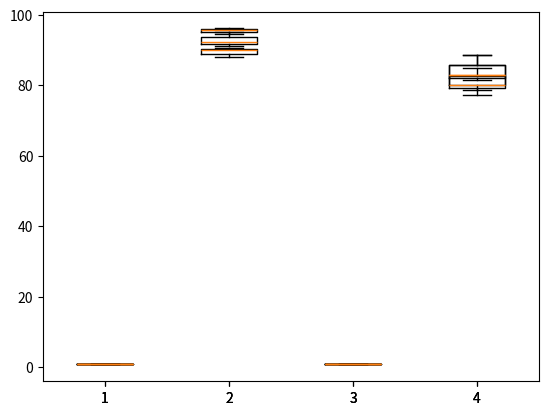

Here is the Python script that generated this plot:
#!/usr/bin/env python3
# -*- coding: utf-8 -*-
"""
Created on Tue May 24 11:14:50 2022

[redacted]
"""
import numpy as np
import matplotlib.pyplot as plt
a  = [[0.95,	91,	0.85,	85],[0.978,	95,	0.814,	80],[0.95,	92.3,	0.833,	78.6]]
b  = [[0.938,	90,	0.764,	82.9],[0.967,	90.5,	0.895,	88.6],[0.911,	87.9,	0.773,	77.1]]
c = [[0.986,	94.5,	0.909,	88.6],[0.988,	96.1,	0.865,	82.9],[0.989,	95.8,	0.795,	81.4]]
a = np.array(a)
b = np.array(b)
c = np.array(c)

amean = np.average(a,axis=0)
bmean = np.average(b,axis=0)
cmean = np.average(c,axis=0)
astd = np.std(a,axis=0)
bstd = np.std(b,axis=0)
cstd = np.std(c,axis=0)


print(astd)
nums = [0.0001, 0.00005, 0.0005]

#plt.errorbar(nums,[amean[2],bmean[2],cmean[2]],)
plt.boxplot(a)
plt.boxplot(b)
plt.boxplot(c)